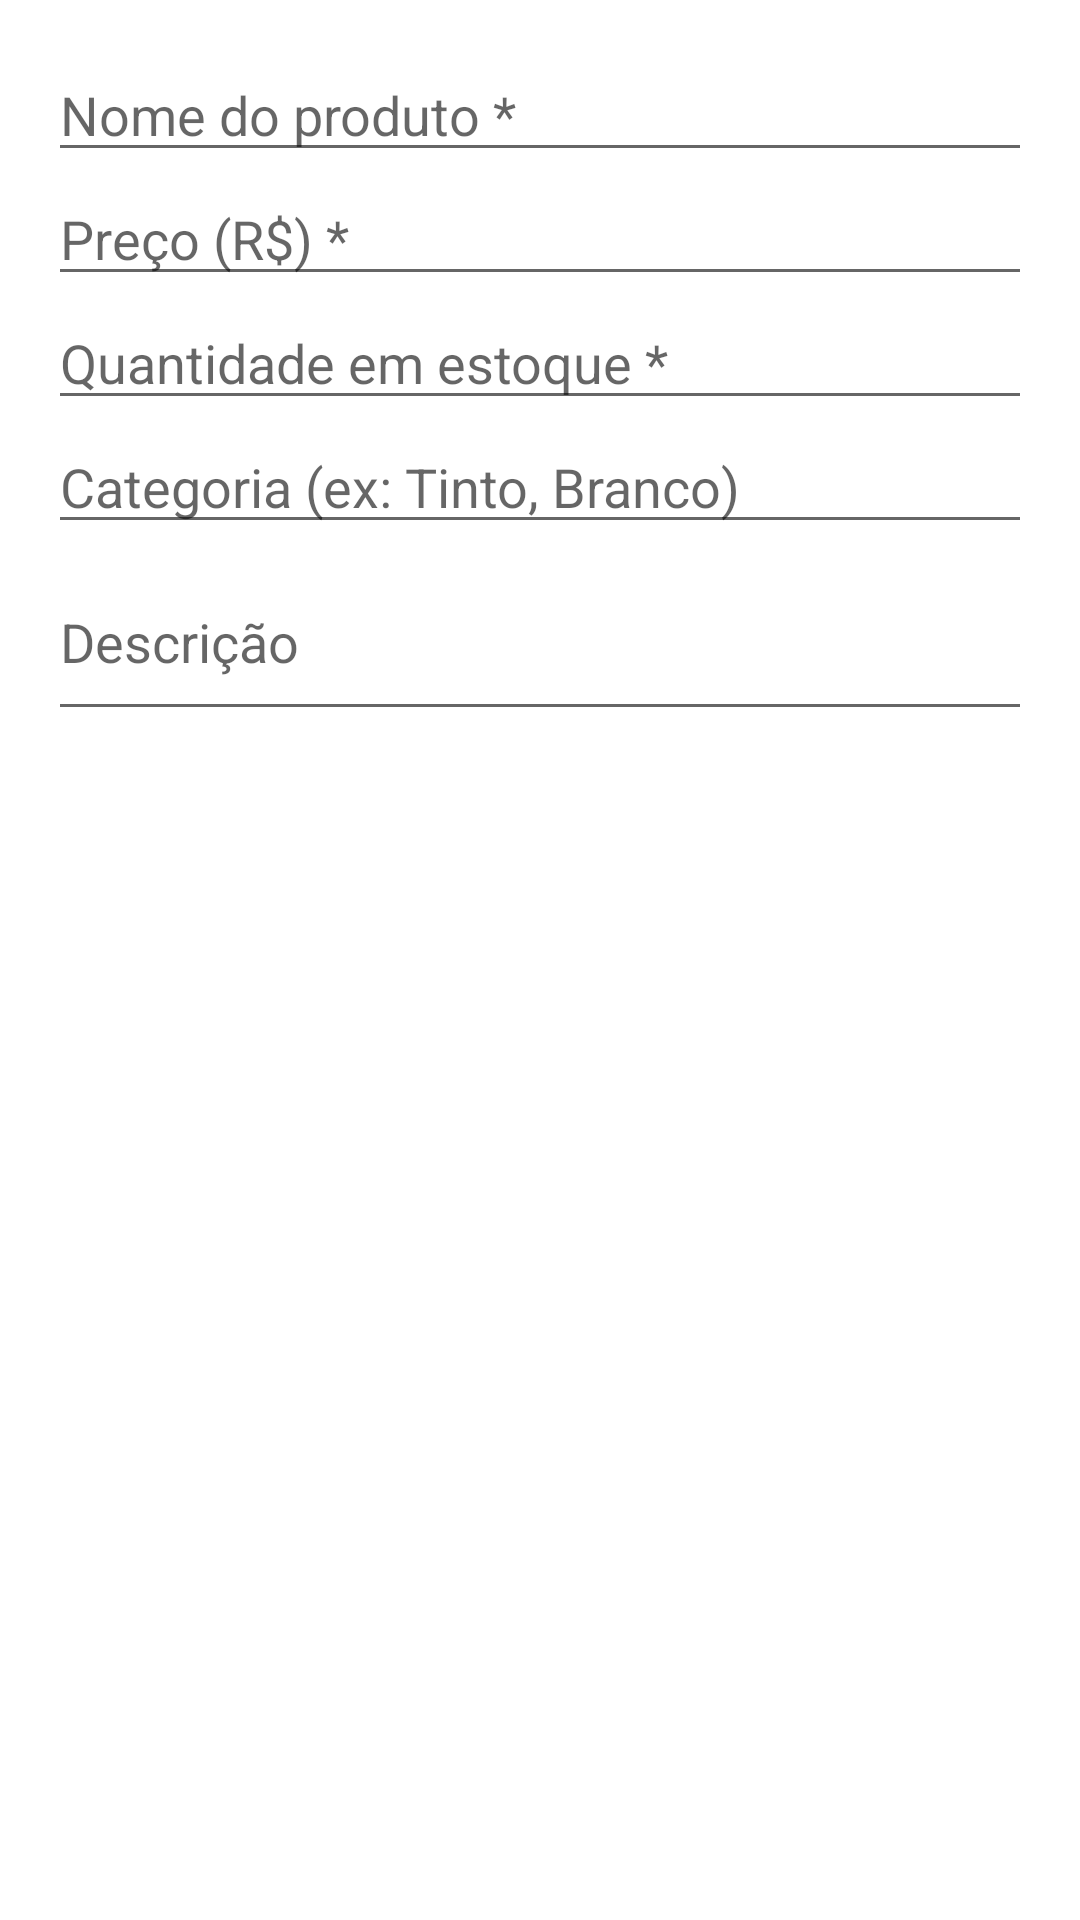

The Android layout XML behind this screen, and the referenced resources:
<!-- AndroidManifest.xml: application theme Theme.VinheriaAgnello -->
<!-- res/layout/dialog_produto.xml -->
<?xml version="1.0" encoding="utf-8"?>
<LinearLayout
    xmlns:android="http://schemas.android.com/apk/res/android"
    android:layout_width="match_parent"
    android:layout_height="wrap_content"
    android:orientation="vertical"
    android:padding="16dp">

    <EditText
        android:id="@+id/etNome"
        android:layout_width="match_parent"
        android:layout_height="wrap_content"
        android:hint="Nome do produto *"
        android:inputType="text" />

    <EditText
        android:id="@+id/etPreco"
        android:layout_width="match_parent"
        android:layout_height="wrap_content"
        android:hint="Preço (R$) *"
        android:inputType="numberDecimal" />

    <EditText
        android:id="@+id/etQuantidade"
        android:layout_width="match_parent"
        android:layout_height="wrap_content"
        android:hint="Quantidade em estoque *"
        android:inputType="number" />

    <EditText
        android:id="@+id/etCategoria"
        android:layout_width="match_parent"
        android:layout_height="wrap_content"
        android:hint="Categoria (ex: Tinto, Branco)"
        android:inputType="text" />

    <EditText
        android:id="@+id/etDescricao"
        android:layout_width="match_parent"
        android:layout_height="wrap_content"
        android:hint="Descrição"
        android:inputType="textMultiLine"
        android:minLines="2" />

</LinearLayout>
<!-- resources referenced by this layout -->
<resources>
  <style name="Theme.VinheriaAgnello" parent="Theme.MaterialComponents.DayNight.DarkActionBar">
          <item name="colorPrimary">#1e1b4b</item>
          <item name="colorPrimaryVariant">#312e81</item>
          <item name="colorOnPrimary">@android:color/white</item>
          <item name="colorSecondary">#e11d48</item>
          <item name="colorOnSecondary">@android:color/white</item>
      </style>
</resources>
